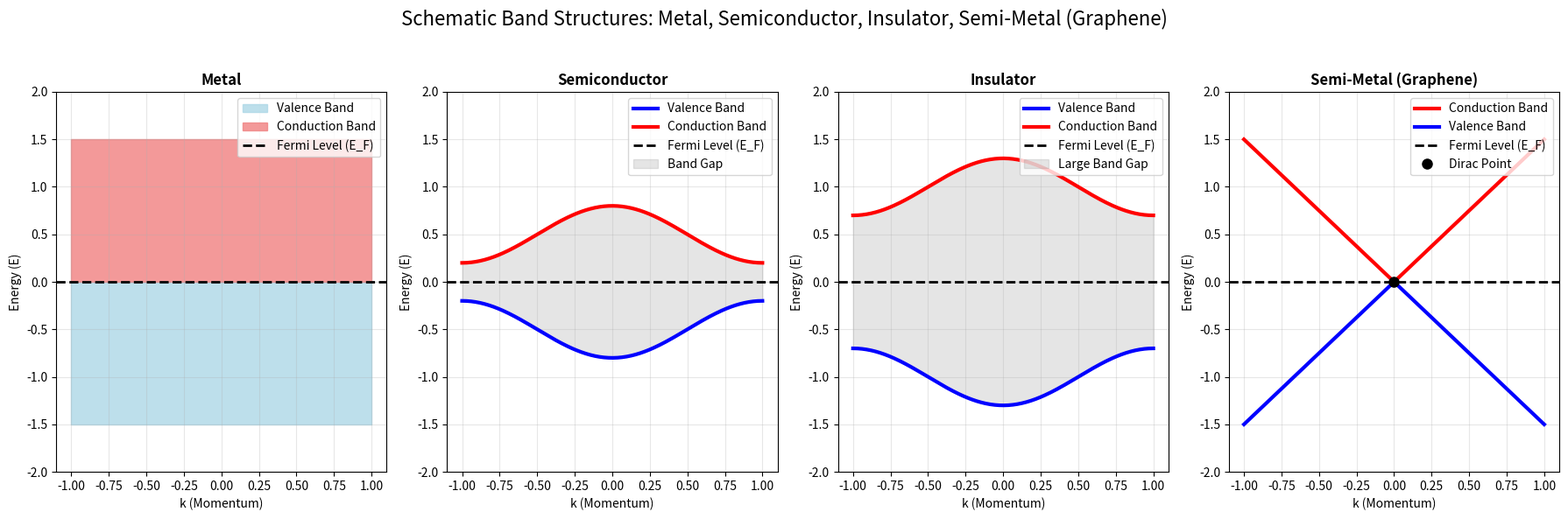

Source code (Python):
# ==============================================================================
# Appendix Fig. 2 -> schematic band structures
# Metal, Semiconductor, Insulator and Semi-Metal (Graphene) compared side by side
# Extracted from: "15.09.2025 (STAJ-S1) Research Paper Prepared for the
# Internship - C. Zafer OSMANAGAOGLU" - Appendices section
# ==============================================================================
import numpy as np
import matplotlib.pyplot as plt

# Create a figure with 4 subplots
fig, axes = plt.subplots(1, 4, figsize=(18, 6))
fig.suptitle('Schematic Band Structures: Metal, Semiconductor, '
             'Insulator, Semi-Metal (Graphene)', fontsize=16)

# Define common parameters
k = np.linspace(-1, 1, 200)
fermi_level = 0  # Fermi level at E=0

# ========================================================================
# 1. METAL
# ========================================================================
ax = axes[0]
ax.fill_between(k, -1.5, fermi_level, color='lightblue', alpha=0.8,
                label='Valence Band')
ax.fill_between(k, fermi_level, 1.5, color='lightcoral', alpha=0.8,
                label='Conduction Band')
ax.axhline(y=fermi_level, color='black', linestyle='--', linewidth=2,
           label='Fermi Level (E_F)')
ax.set_title('Metal', fontweight='bold')
ax.set_xlabel('k (Momentum)')
ax.set_ylabel('Energy (E)')
ax.set_ylim(-2, 2)
ax.legend(loc='upper right')
ax.grid(True, alpha=0.3)

# ========================================================================
# 2. SEMICONDUCTOR
# ========================================================================
ax = axes[1]
valence_band_semi = -0.5 - 0.3 * np.cos(np.pi * k)
conduction_band_semi = 0.5 + 0.3 * np.cos(np.pi * k)
ax.plot(k, valence_band_semi, color='blue', linewidth=3, label='Valence Band')
ax.plot(k, conduction_band_semi, color='red', linewidth=3,
        label='Conduction Band')
ax.axhline(y=fermi_level, color='black', linestyle='--', linewidth=2,
           label='Fermi Level (E_F)')
ax.fill_between(k, valence_band_semi, conduction_band_semi,
                where=(conduction_band_semi > valence_band_semi),
                color='gray', alpha=0.2, label='Band Gap')
ax.set_title('Semiconductor', fontweight='bold')
ax.set_xlabel('k (Momentum)')
ax.set_ylabel('Energy (E)')
ax.set_ylim(-2, 2)
ax.legend(loc='upper right')
ax.grid(True, alpha=0.3)

# ========================================================================
# 3. INSULATOR
# ========================================================================
ax = axes[2]
valence_band_ins = -1.0 - 0.3 * np.cos(np.pi * k)
conduction_band_ins = 1.0 + 0.3 * np.cos(np.pi * k)
ax.plot(k, valence_band_ins, color='blue', linewidth=3, label='Valence Band')
ax.plot(k, conduction_band_ins, color='red', linewidth=3,
        label='Conduction Band')
ax.axhline(y=fermi_level, color='black', linestyle='--', linewidth=2,
           label='Fermi Level (E_F)')
ax.fill_between(k, valence_band_ins, conduction_band_ins,
                where=(conduction_band_ins > valence_band_ins),
                color='gray', alpha=0.2, label='Large Band Gap')
ax.set_title('Insulator', fontweight='bold')
ax.set_xlabel('k (Momentum)')
ax.set_ylabel('Energy (E)')
ax.set_ylim(-2, 2)
ax.legend(loc='upper right')
ax.grid(True, alpha=0.3)

# ========================================================================
# 4. SEMI-METAL (GRAPHENE)
# ========================================================================
ax = axes[3]
dirac_cone_positive = 1.5 * np.abs(k)  # Conduction band
dirac_cone_negative = -1.5 * np.abs(k)  # Valence band
ax.plot(k, dirac_cone_positive, color='red', linewidth=3,
        label='Conduction Band')
ax.plot(k, dirac_cone_negative, color='blue', linewidth=3,
        label='Valence Band')
ax.axhline(y=fermi_level, color='black', linestyle='--', linewidth=2,
           label='Fermi Level (E_F)')
ax.plot(0, 0, 'ko', markersize=8, label='Dirac Point')
ax.set_title('Semi-Metal (Graphene)', fontweight='bold')
ax.set_xlabel('k (Momentum)')
ax.set_ylabel('Energy (E)')
ax.set_ylim(-2, 2)
ax.legend(loc='upper right')
ax.grid(True, alpha=0.3)

# ========================================================================
# Display and save the plot
# ========================================================================
plt.tight_layout(rect=[0, 0, 1, 0.95])
plt.savefig("band_structures.png", dpi=300)
plt.show()
